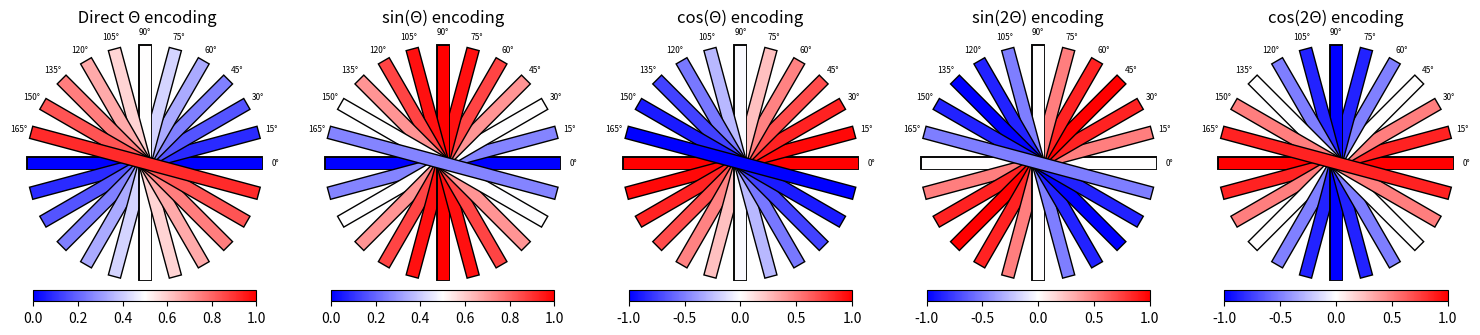

Source code (Python): (Note: this script raises an exception after producing the figure.)
import matplotlib.pyplot as plt
import math
import numpy

# ------------------------------------------------------------------------------
# Configurations
# ------------------------------------------------------------------------------
color_map = plt.get_cmap('bwr')
length = 11
width = 8
samples_angle_step = 15
outline_width = 2

# ------------------------------------------------------------------------------
# Member Functions
# ------------------------------------------------------------------------------
def get_color(value, min, max):
    # min_val = -1.0
    # max_val = 1.0
    return color_map((value-min)/(max-min))  # color_map((value-min)/(max-min+0.0001))

def drawline(ax, endx, endy, text_x, text_y, color):
    [endx_1, endx_2] = endx
    [endy_1, endy_2] = endy
    ax.plot([endx_1, endx_2], [endy_1, endy_2], color='black', linewidth=width+outline_width)  # Outline
    ax.plot([endx_1, endx_2], [endy_1, endy_2], color=color, linewidth=width)
    ax.text(text_x, text_y, str(angles[i]) + "°", horizontalalignment='center', verticalalignment='center', fontsize=6)

# ------------------------------------------------------------------------------
# Main Function
# ------------------------------------------------------------------------------
x, y = (0, 0)
fig, axs = plt.subplots(nrows=1, ncols=5, figsize=(15, 5))
axs = axs.ravel()
for ax in axs:
    ax.set_ylim([-13, 13])  # set the bounds to be 10, 10
    ax.set_xlim([-13, 13])
    ax.set_xticks([])
    ax.set_yticks([])
    ax.spines['top'].set_visible(False)
    ax.spines['right'].set_visible(False)
    ax.spines['bottom'].set_visible(False)
    ax.spines['left'].set_visible(False)

angles = range(0, 180, samples_angle_step)
for exp in range(5):  #range(7)
    flag = True  # To indicate angle text spacing from lines
    for i in range(len(angles)):
        endy_1 = length * math.sin(math.radians(angles[i]))
        endx_1 = length * math.cos(math.radians(angles[i]))
        endy_2 = -length * math.sin(math.radians(angles[i]))
        endx_2 = -length * math.cos(math.radians(angles[i]))
        text_x = (length + .5 * flag + 1.4) * math.cos(math.radians(angles[i]))
        text_y = (length + .5 * flag + 1.4) * math.sin(math.radians(angles[i]))
        # flag = not flag  # One near, one far, and so on ...
        if exp == 0:  # Sin Theta
            # axs[exp].title.set_text('Θ\nDiscontinuity problem around 0°')
            min_val = 0
            max_val = 1
            drawline(axs[exp], [endx_1, endx_2], [endy_1, endy_2], text_x, text_y,
                     color=get_color(angles[i]/180., min_val, max_val))
            axs[exp].title.set_text(' Direct Θ encoding')
        elif exp == 1:
            # axs[exp].title.set_text('sin(Θ)\nSymmetric around 90°,\nrequires additional variable')
            axs[exp].title.set_text('sin(Θ) encoding')
            min_val = min([math.sin(math.radians(ang)) for ang in angles])
            max_val = max([math.sin(math.radians(ang)) for ang in angles])
            drawline(axs[exp], [endx_1, endx_2], [endy_1, endy_2], text_x, text_y,
                     color=get_color(math.sin(math.radians(angles[i])), min_val, max_val))
        elif exp == 2:
            # axs[exp].title.set_text('cos(Θ)\nDiscontinuity problem around 0°')
            axs[exp].title.set_text('cos(Θ) encoding')
            min_val = min([math.cos(math.radians(ang)) for ang in angles])
            max_val = max([math.cos(math.radians(ang)) for ang in angles])
            drawline(axs[exp], [endx_1, endx_2], [endy_1, endy_2], text_x, text_y,
                     color=get_color(math.cos(math.radians(angles[i])), min_val, max_val))
            min_val = -1.0  # Hack to show it in the colorbar
        elif exp == 3:
            # axs[exp].title.set_text('sin(2Θ)\nSymmetric around 45° and 135°,\nrequires additional variable')
            axs[exp].title.set_text('sin(2Θ) encoding')
            min_val = min([math.sin(math.radians(2*ang)) for ang in angles])
            max_val = max([math.sin(math.radians(2*ang)) for ang in angles])
            drawline(axs[exp], [endx_1, endx_2], [endy_1, endy_2], text_x, text_y,
                     color=get_color(math.sin(math.radians(2*angles[i])), min_val, max_val))
        elif exp == 4:
            # axs[exp].title.set_text('cos(2Θ)\nSymmetric around 90°,\nrequires additional variable')
            axs[exp].title.set_text('cos(2Θ) encoding')
            min_val = min([math.cos(math.radians(2*ang)) for ang in angles])
            max_val = max([math.cos(math.radians(2*ang)) for ang in angles])
            drawline(axs[exp], [endx_1, endx_2], [endy_1, endy_2], text_x, text_y,
                     color=get_color(math.cos(math.radians(2*angles[i])), min_val, max_val))
    # Draw colorbar
    sm = plt.cm.ScalarMappable(cmap=color_map, norm=plt.Normalize(vmin=min_val, vmax=max_val))
    sm._A = []  # fake up the array of the scalar mappable
    axs[exp].get_figure().colorbar(sm, ax=axs[exp], orientation='horizontal', fraction=0.025, pad=-0.01)  # , pad=0.2
    axs[exp].set_aspect('equal')
plt.tight_layout()

# Draw subfigrue separator lines
width = 3
offset = 0.03
import numpy as np
import matplotlib.transforms as mtrans
r = fig.canvas.get_renderer()
get_bbox = lambda ax: ax.get_tightbbox(r).transformed(fig.transFigure.inverted())
bboxes = np.array(list(map(get_bbox, axs.flat)), mtrans.Bbox).reshape(axs.shape)
xmax = list(map(lambda b: b.x1, bboxes.flat))
xmin = list(map(lambda b: b.x0, bboxes.flat))
ymax = list(map(lambda b: b.y1, bboxes.flat))
ymin = list(map(lambda b: b.y0, bboxes.flat))

# Vertical lines
x_centre = [xmax[0] + (xmin[1]-xmax[0])/2.0, xmax[2]+(xmin[3]-xmax[2])/2.0]
for x in x_centre:
    line = plt.Line2D([x, x], [ymin[0]-2.5*offset, ymax[-1]+offset], transform=fig.transFigure, color="black", linewidth=width)
    fig.add_artist(line)
line = plt.Line2D([xmin[0]-0.3*offset, xmin[0]-0.3*offset], [ymin[0]-2.5*offset, ymax[-1]+offset], transform=fig.transFigure, color="black", linewidth=width)
fig.add_artist(line)
line = plt.Line2D([xmax[-1]+0.3*offset, xmax[-1]+0.3*offset], [ymin[0]-2.5*offset, ymax[-1]+offset], transform=fig.transFigure, color="black", linewidth=width)
fig.add_artist(line)

# Horizontal Lines
line = plt.Line2D([xmin[0]-0.3*offset, xmax[-1]+0.3*offset], [ymin[0]-2.5*offset, ymin[0]-2.5*offset], transform=fig.transFigure, color="black", linewidth=width)
fig.add_artist(line)
line = plt.Line2D([xmin[0]-0.3*offset, xmax[-1]+0.3*offset], [ymax[-1]+offset, ymax[-1]+offset], transform=fig.transFigure, color="black", linewidth=width)
fig.add_artist(line)

# Save and show image
plt.savefig('theta_encoding.eps', bbox_inches="tight", format='eps')
plt.show(block=False)
